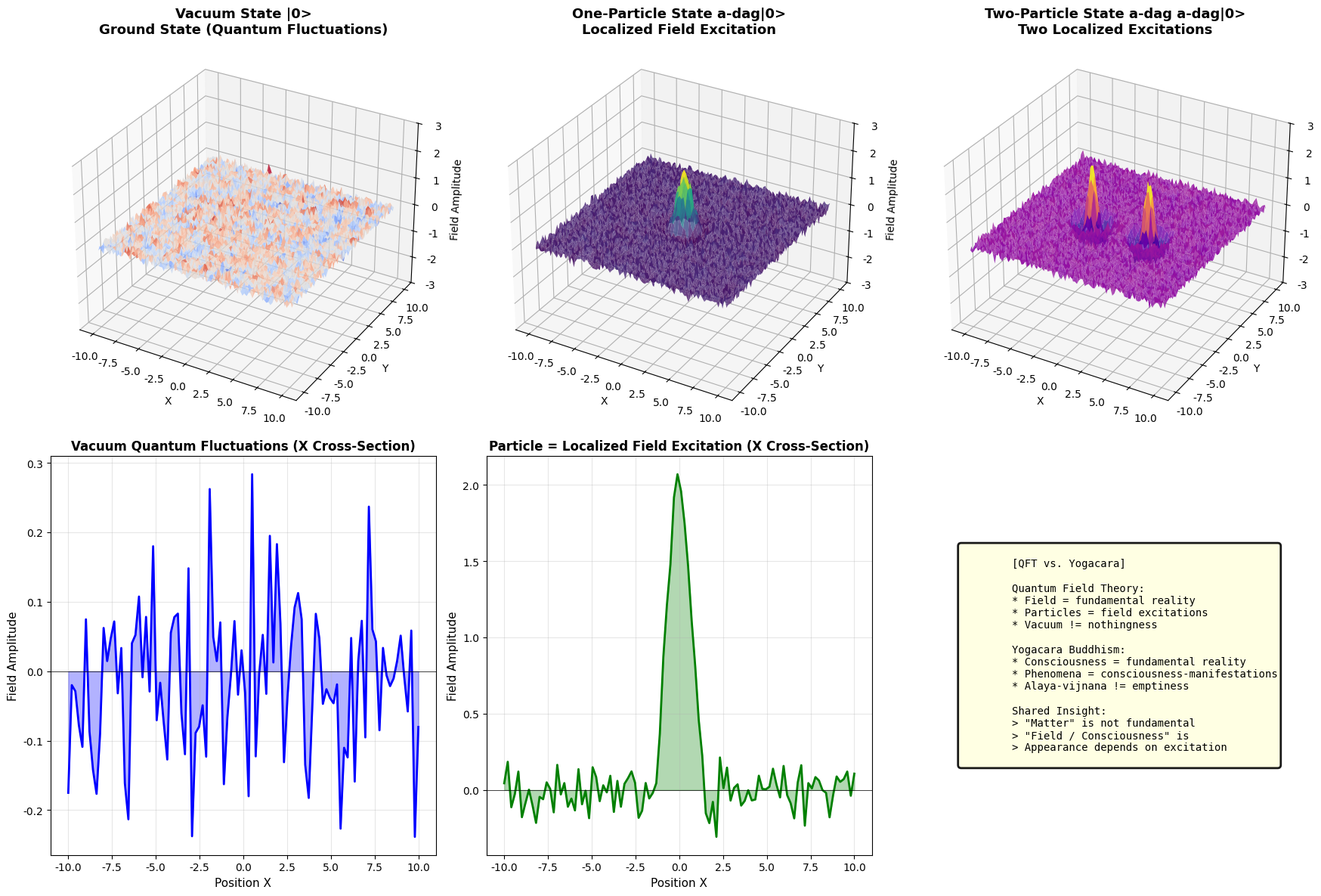
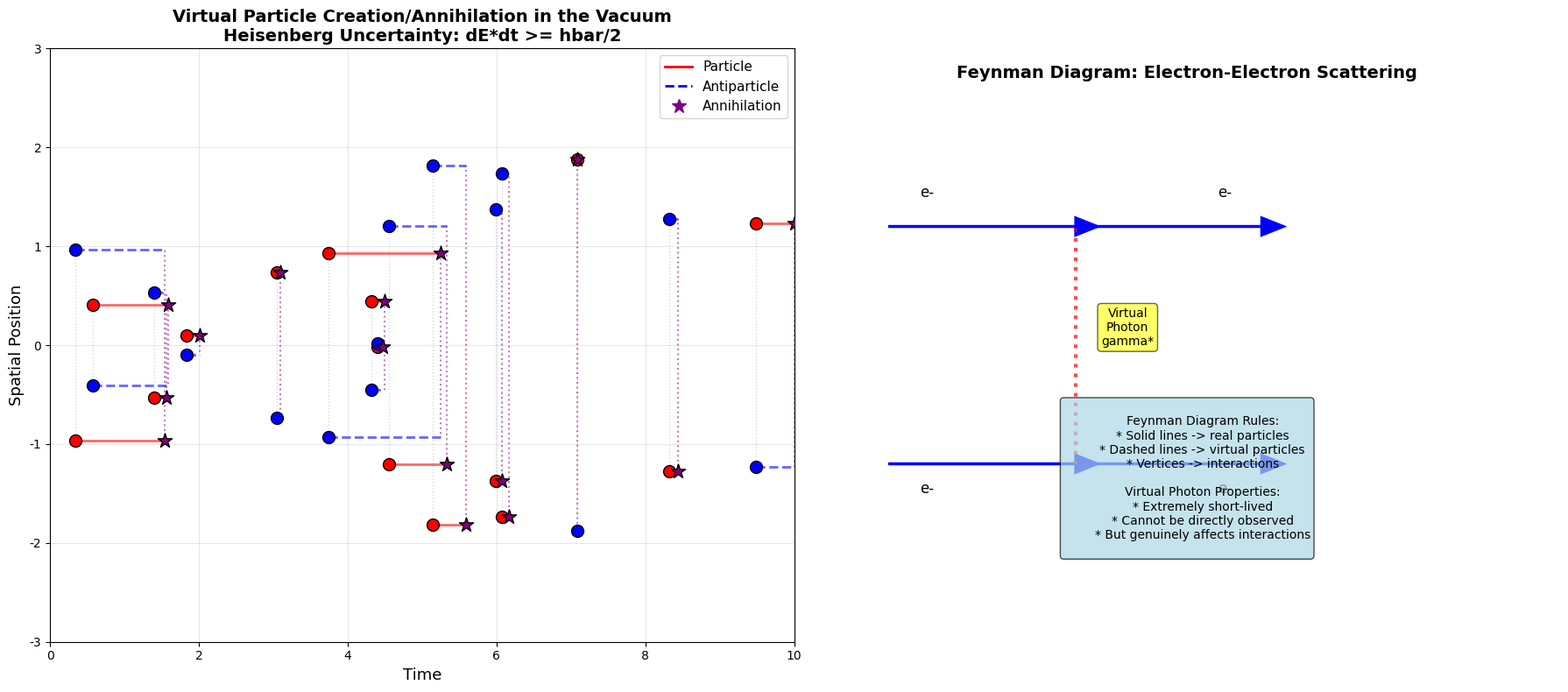
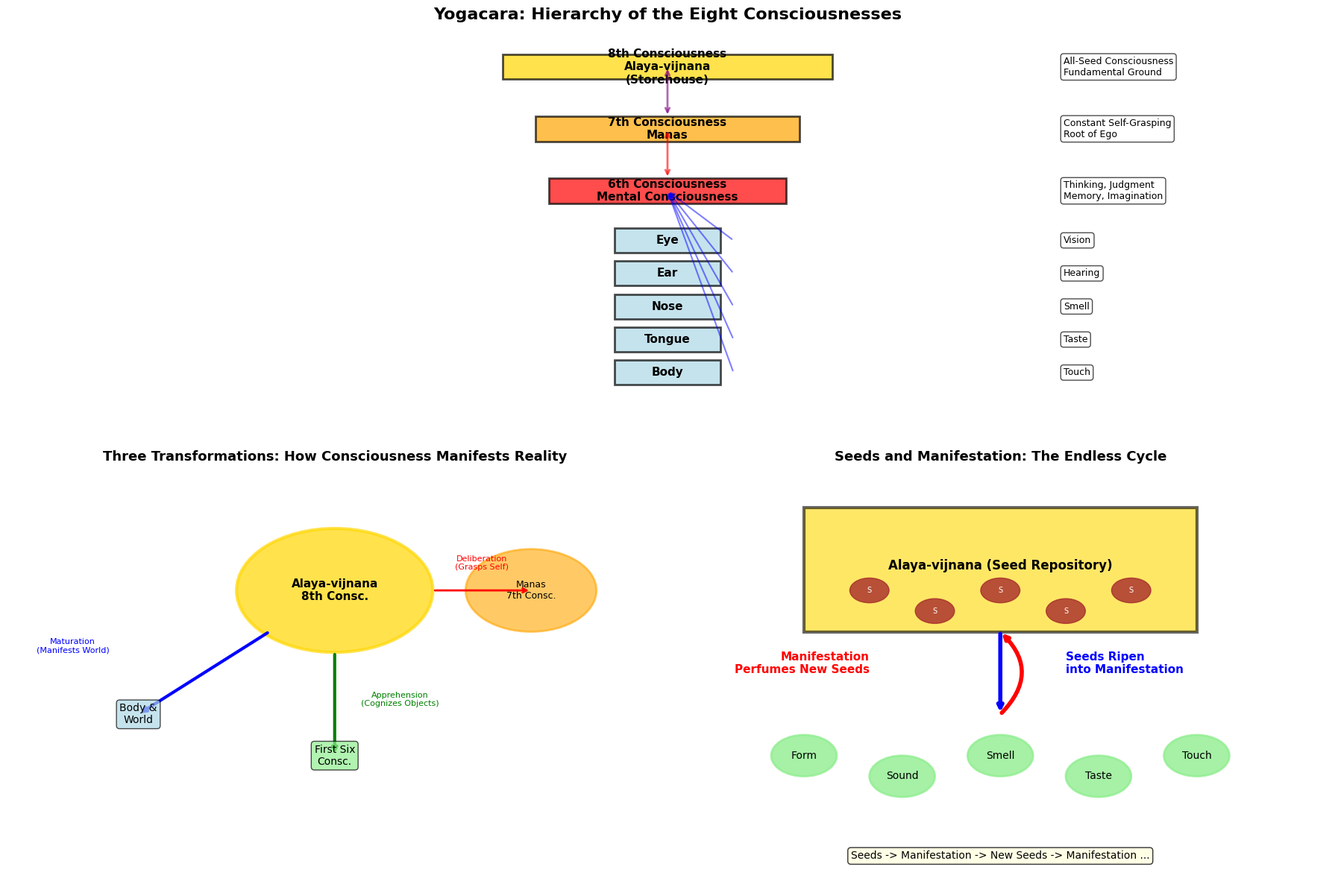
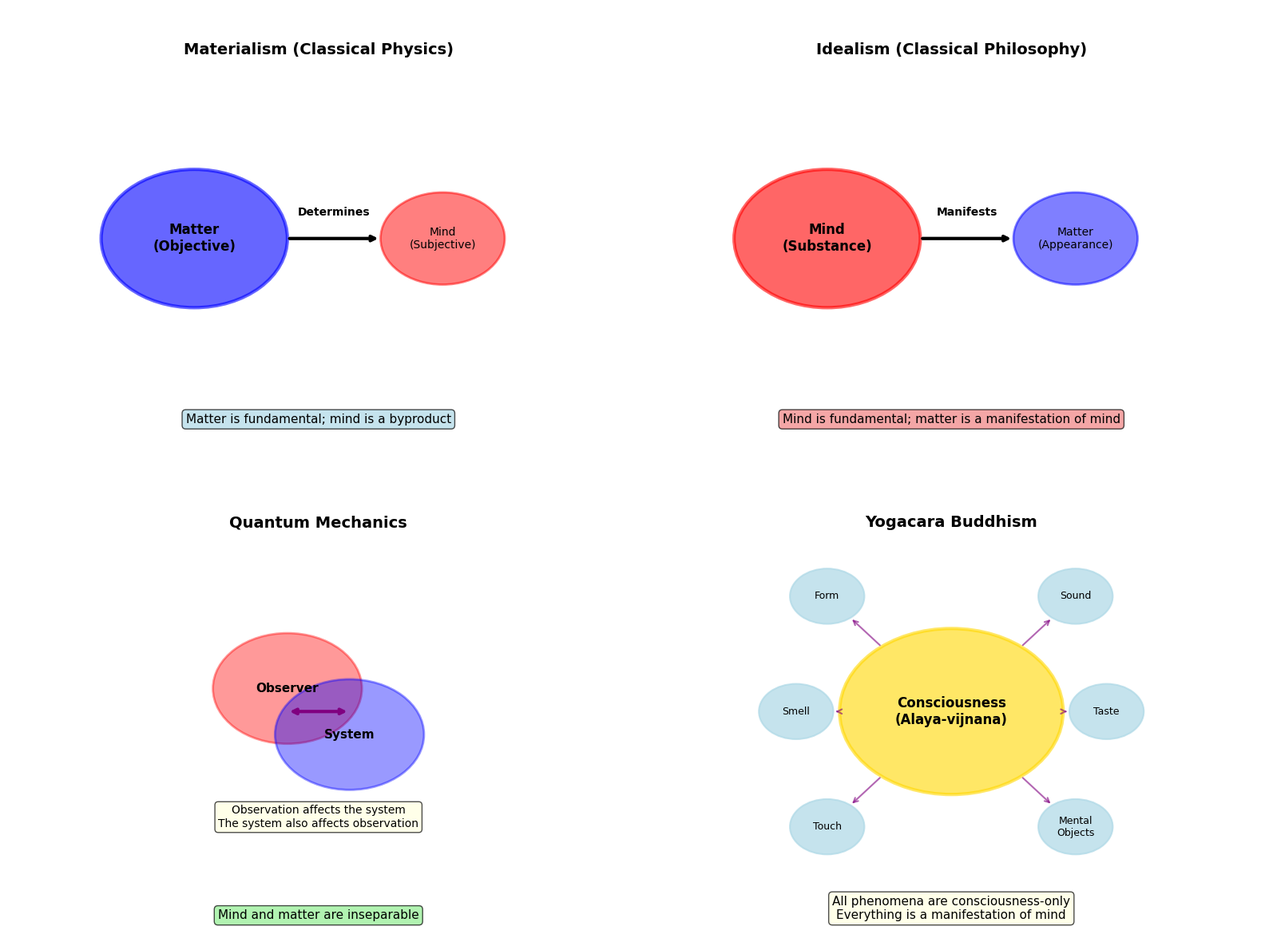

Python code for these plots, in order:
# Code & Cogito: Quantum Field Theory vs. Buddhist Yogacara — Is Matter a Manifestation of Mind?
# Article: https://code-cogito.com/en/quantum-field-theory-yogacara-en/
# All the code blocks of the article, in order. Program output is kept as comments.

import numpy as np
import matplotlib.pyplot as plt
from matplotlib.animation import FuncAnimation
from mpl_toolkits.mplot3d import Axes3D

# Font configuration
plt.rcParams['font.sans-serif'] = ['Arial', 'Helvetica']
plt.rcParams['axes.unicode_minus'] = False

class QuantumFieldSimulator:
    """
    Quantum Field Simulator
    Demonstrates how field excitations give rise to particles
    """

    def __init__(self, size=100):
        self.size = size
        self.x = np.linspace(-10, 10, size)
        self.y = np.linspace(-10, 10, size)
        self.X, self.Y = np.meshgrid(self.x, self.y)

    def field_vacuum(self):
        """Vacuum state: the field's ground state with tiny quantum fluctuations"""
        fluctuation = np.random.randn(self.size, self.size) * 0.1
        return fluctuation

    def field_one_particle(self, x0=0, y0=0, k=1):
        """One-particle state: a localized field excitation (Gaussian wave packet)"""
        R = np.sqrt((self.X - x0)**2 + (self.Y - y0)**2)
        particle = 2.0 * np.exp(-R**2 / 2) * np.cos(k * R)
        vacuum = self.field_vacuum()
        return particle + vacuum

    def field_two_particles(self, x1=-3, y1=0, x2=3, y2=0):
        """Two-particle state: two localized excitations"""
        R1 = np.sqrt((self.X - x1)**2 + (self.Y - y1)**2)
        R2 = np.sqrt((self.X - x2)**2 + (self.Y - y2)**2)
        particle1 = 2.0 * np.exp(-R1**2 / 2) * np.cos(2 * R1)
        particle2 = 2.0 * np.exp(-R2**2 / 2) * np.cos(2 * R2)
        vacuum = self.field_vacuum()
        return particle1 + particle2 + vacuum

    def visualize_field_states(self):
        """Visualize different field states"""
        fig = plt.figure(figsize=(18, 12))

        # === Vacuum state ===
        ax1 = fig.add_subplot(2, 3, 1, projection='3d')
        vacuum = self.field_vacuum()
        surf1 = ax1.plot_surface(self.X, self.Y, vacuum, cmap='coolwarm',
                                linewidth=0, antialiased=True, alpha=0.8)
        ax1.set_title('Vacuum State |0>\nGround State (Quantum Fluctuations)',
                     fontsize=13, fontweight='bold')
        ax1.set_xlabel('X')
        ax1.set_ylabel('Y')
        ax1.set_zlabel('Field Amplitude')
        ax1.set_zlim(-3, 3)

        # === One-particle state ===
        ax2 = fig.add_subplot(2, 3, 2, projection='3d')
        one_particle = self.field_one_particle(x0=0, y0=0)
        surf2 = ax2.plot_surface(self.X, self.Y, one_particle, cmap='viridis',
                                linewidth=0, antialiased=True, alpha=0.8)
        ax2.set_title('One-Particle State a-dag|0>\nLocalized Field Excitation',
                     fontsize=13, fontweight='bold')
        ax2.set_xlabel('X')
        ax2.set_ylabel('Y')
        ax2.set_zlabel('Field Amplitude')
        ax2.set_zlim(-3, 3)

        # === Two-particle state ===
        ax3 = fig.add_subplot(2, 3, 3, projection='3d')
        two_particles = self.field_two_particles()
        surf3 = ax3.plot_surface(self.X, self.Y, two_particles, cmap='plasma',
                                linewidth=0, antialiased=True, alpha=0.8)
        ax3.set_title('Two-Particle State a-dag a-dag|0>\nTwo Localized Excitations',
                     fontsize=13, fontweight='bold')
        ax3.set_xlabel('X')
        ax3.set_ylabel('Y')
        ax3.set_zlabel('Field Amplitude')
        ax3.set_zlim(-3, 3)

        # === Vacuum energy density (cross-section) ===
        ax4 = fig.add_subplot(2, 3, 4)
        vacuum_slice = vacuum[self.size//2, :]
        ax4.plot(self.x, vacuum_slice, 'b-', linewidth=2)
        ax4.fill_between(self.x, 0, vacuum_slice, alpha=0.3, color='blue')
        ax4.set_xlabel('Position X', fontsize=11)
        ax4.set_ylabel('Field Amplitude', fontsize=11)
        ax4.set_title('Vacuum Quantum Fluctuations (X Cross-Section)', fontsize=12, fontweight='bold')
        ax4.grid(True, alpha=0.3)
        ax4.axhline(0, color='black', linewidth=0.5)

        # === One-particle energy density (cross-section) ===
        ax5 = fig.add_subplot(2, 3, 5)
        one_particle_slice = one_particle[self.size//2, :]
        ax5.plot(self.x, one_particle_slice, 'g-', linewidth=2)
        ax5.fill_between(self.x, 0, one_particle_slice, alpha=0.3, color='green')
        ax5.set_xlabel('Position X', fontsize=11)
        ax5.set_ylabel('Field Amplitude', fontsize=11)
        ax5.set_title('Particle = Localized Field Excitation (X Cross-Section)', fontsize=12, fontweight='bold')
        ax5.grid(True, alpha=0.3)
        ax5.axhline(0, color='black', linewidth=0.5)

        # === Comparison panel ===
        ax6 = fig.add_subplot(2, 3, 6)
        ax6.axis('off')

        text = '''
        [QFT vs. Yogacara]

        Quantum Field Theory:
        * Field = fundamental reality
        * Particles = field excitations
        * Vacuum != nothingness

        Yogacara Buddhism:
        * Consciousness = fundamental reality
        * Phenomena = consciousness-manifestations
        * Alaya-vijnana != emptiness

        Shared Insight:
        > "Matter" is not fundamental
        > "Field / Consciousness" is
        > Appearance depends on excitation
        '''

        ax6.text(0.1, 0.5, text, fontsize=10, va='center',
                family='monospace',
                bbox=dict(boxstyle='round', facecolor='lightyellow',
                         alpha=0.9, edgecolor='black', linewidth=2))

        plt.tight_layout()
        plt.savefig('quantum_field_states.png', dpi=300, bbox_inches='tight')
        plt.show()

        print("\n" + "="*70)
        print("[Quantum Fields and Particles]")
        print("="*70)
        print("\nClassical physics: Particle = fundamental entity with fixed position and velocity")
        print("Quantum field theory: Field = fundamental entity, Particle = field excitation")
        print("\nYogacara analogy:")
        print("  Alaya-vijnana ~ quantum field")
        print("  Seeds ~ latent excitation modes of the field")
        print("  Manifestation ~ actual field excitation (particle)")
        print("\nQFT: 'Particles are not things. Particles are merely field excitations.'")
        print("Yogacara: 'Phenomena are not things. Phenomena are merely consciousness-manifestations.'")
        print("="*70)

# Run
simulator = QuantumFieldSimulator(size=100)
simulator.visualize_field_states()

class VirtualParticleSimulator:
    """Virtual particle simulator: illustrates particle-antiparticle creation
    and annihilation in the quantum vacuum"""

    def __init__(self):
        pass

    def visualize_vacuum_fluctuations(self):
        """Visualize vacuum fluctuations"""
        fig, (ax1, ax2) = plt.subplots(1, 2, figsize=(18, 8))

        # === Left panel: spacetime diagram of virtual particle creation/annihilation ===
        t = np.linspace(0, 10, 1000)
        n_pairs = 15
        np.random.seed(42)

        for i in range(n_pairs):
            t_create = np.random.uniform(0, 10)
            lifetime = np.random.exponential(0.5)
            t_annihilate = t_create + lifetime
            if t_annihilate > 10:
                t_annihilate = 10

            x_particle = np.random.uniform(-2, 2)
            x_antiparticle = -x_particle

            ax1.plot([t_create, t_annihilate], [x_particle, x_particle],
                    'r-', linewidth=2, alpha=0.6)
            ax1.plot([t_create, t_annihilate], [x_antiparticle, x_antiparticle],
                    'b--', linewidth=2, alpha=0.6)

            ax1.scatter([t_create], [x_particle], c='red', s=100,
                       zorder=5, edgecolors='black', linewidth=1)
            ax1.scatter([t_create], [x_antiparticle], c='blue', s=100,
                       zorder=5, edgecolors='black', linewidth=1)
            ax1.scatter([t_annihilate], [x_particle], c='purple', s=150,
                       marker='*', zorder=5, edgecolors='black', linewidth=1)

            ax1.plot([t_create, t_create], [x_particle, x_antiparticle],
                    'gray', linestyle=':', alpha=0.3, linewidth=1)
            ax1.plot([t_annihilate, t_annihilate], [x_particle, x_antiparticle],
                    'purple', linestyle=':', alpha=0.5, linewidth=1.5)

        ax1.set_xlabel('Time', fontsize=13)
        ax1.set_ylabel('Spatial Position', fontsize=13)
        ax1.set_title('Virtual Particle Creation/Annihilation in the Vacuum\nHeisenberg Uncertainty: dE*dt >= hbar/2',
                     fontsize=14, fontweight='bold')
        ax1.grid(True, alpha=0.3)
        ax1.set_xlim(0, 10)
        ax1.set_ylim(-3, 3)

        from matplotlib.lines import Line2D
        legend_elements = [
            Line2D([0], [0], color='r', linewidth=2, label='Particle'),
            Line2D([0], [0], color='b', linewidth=2, linestyle='--', label='Antiparticle'),
            Line2D([0], [0], marker='*', color='purple', markersize=12,
                  linestyle='None', label='Annihilation'),
        ]
        ax1.legend(handles=legend_elements, fontsize=11)

        # === Right panel: Feynman diagram (electron-electron scattering) ===
        ax2.axis('off')
        ax2.set_xlim(0, 1)
        ax2.set_ylim(0, 1)

        ax2.text(0.5, 0.95, 'Feynman Diagram: Electron-Electron Scattering',
                ha='center', fontsize=14, fontweight='bold',
                transform=ax2.transAxes)

        # Incoming and outgoing electrons
        ax2.arrow(0.1, 0.3, 0.25, 0, head_width=0.03, head_length=0.03,
                 fc='blue', ec='blue', linewidth=2)
        ax2.text(0.15, 0.25, 'e-', fontsize=12, ha='center')
        ax2.arrow(0.1, 0.7, 0.25, 0, head_width=0.03, head_length=0.03,
                 fc='blue', ec='blue', linewidth=2)
        ax2.text(0.15, 0.75, 'e-', fontsize=12, ha='center')

        # Virtual photon exchange
        ax2.plot([0.35, 0.35], [0.3, 0.7], 'r', linewidth=3,
                linestyle='dotted', alpha=0.7)
        ax2.text(0.42, 0.5, 'Virtual\nPhoton\ngamma*', fontsize=10, ha='center',
                bbox=dict(boxstyle='round', facecolor='yellow', alpha=0.6))

        ax2.arrow(0.35, 0.3, 0.25, 0, head_width=0.03, head_length=0.03,
                 fc='blue', ec='blue', linewidth=2)
        ax2.text(0.55, 0.25, 'e-', fontsize=12, ha='center')
        ax2.arrow(0.35, 0.7, 0.25, 0, head_width=0.03, head_length=0.03,
                 fc='blue', ec='blue', linewidth=2)
        ax2.text(0.55, 0.75, 'e-', fontsize=12, ha='center')

        explanation = '''
        Feynman Diagram Rules:
        * Solid lines -> real particles
        * Dashed lines -> virtual particles
        * Vertices -> interactions

        Virtual Photon Properties:
        * Extremely short-lived
        * Cannot be directly observed
        * But genuinely affects interactions
        '''
        ax2.text(0.5, 0.15, explanation, fontsize=10, ha='center',
                bbox=dict(boxstyle='round', facecolor='lightblue', alpha=0.7))

        plt.tight_layout()
        plt.savefig('virtual_particles_feynman.png', dpi=300, bbox_inches='tight')
        plt.show()

        print("\n" + "="*70)
        print("[Virtual Particles and Vacuum Energy]")
        print("="*70)
        print("\nHeisenberg Uncertainty Principle: dE * dt >= hbar/2")
        print("-> Virtual particle-antiparticle pairs constantly arise and annihilate in the vacuum")
        print("\nCasimir Effect (predicted 1948, experimentally confirmed 1997):")
        print("  -> Proof: the vacuum is not empty!")
        print("\nYogacara analogy:")
        print("  Alaya-vijnana = vacuum (brimming with potential)")
        print("  Seeds ripening = virtual particles materializing")
        print("  Manifestation dissolving = virtual particles annihilating")
        print("\nProfound insight: 'Emptiness' is not 'nothingness' -- 'emptiness' is fullness of potential")
        print("="*70)

# Run
virtual_sim = VirtualParticleSimulator()
virtual_sim.visualize_vacuum_fluctuations()

def visualize_eight_consciousnesses():
    """Visualize the eight-consciousness structure of Yogacara Buddhism"""

    fig = plt.figure(figsize=(18, 12))

    # === Eight-consciousness hierarchy ===
    ax1 = fig.add_subplot(2, 2, (1, 2))
    ax1.axis('off')
    ax1.set_xlim(0, 10)
    ax1.set_ylim(0, 10)

    consciousnesses = [
        (9, '8th Consciousness\nAlaya-vijnana\n(Storehouse)', 'gold', 2.5, 'All-Seed Consciousness\nFundamental Ground'),
        (7.5, '7th Consciousness\nManas', 'orange', 2.0, 'Constant Self-Grasping\nRoot of Ego'),
        (6, '6th Consciousness\nMental Consciousness', 'red', 1.8, 'Thinking, Judgment\nMemory, Imagination'),
        (4.8, 'Eye', 'lightblue', 0.8, 'Vision'),
        (4.0, 'Ear', 'lightblue', 0.8, 'Hearing'),
        (3.2, 'Nose', 'lightblue', 0.8, 'Smell'),
        (2.4, 'Tongue', 'lightblue', 0.8, 'Taste'),
        (1.6, 'Body', 'lightblue', 0.8, 'Touch'),
    ]

    for y, label, color, width, description in consciousnesses:
        rect = plt.Rectangle((5-width/2, y-0.3), width, 0.6,
                            facecolor=color, edgecolor='black',
                            linewidth=2, alpha=0.7)
        ax1.add_patch(rect)
        ax1.text(5, y, label, ha='center', va='center',
                fontsize=11, fontweight='bold')
        ax1.text(8, y, description, ha='left', va='center',
                fontsize=9,
                bbox=dict(boxstyle='round', facecolor='white', alpha=0.7))

    # Arrows: first five consciousnesses -> sixth consciousness
    for y in [4.8, 4.0, 3.2, 2.4, 1.6]:
        ax1.annotate('', xy=(5, 6), xytext=(5.5, y),
                    arrowprops=dict(arrowstyle='->', lw=1.5,
                                  color='blue', alpha=0.5))
    # Sixth <-> Seventh <-> Eighth
    ax1.annotate('', xy=(5, 7.5), xytext=(5, 6.3),
                arrowprops=dict(arrowstyle='<->', lw=2, color='red', alpha=0.6))
    ax1.annotate('', xy=(5, 9), xytext=(5, 7.8),
                arrowprops=dict(arrowstyle='<->', lw=2, color='purple', alpha=0.6))

    ax1.set_title('Yogacara: Hierarchy of the Eight Consciousnesses', fontsize=16, fontweight='bold')

    # === Three Transformations diagram ===
    ax2 = fig.add_subplot(2, 2, 3)
    ax2.axis('off')
    ax2.set_xlim(0, 1)
    ax2.set_ylim(0, 1)

    circle_center = plt.Circle((0.5, 0.7), 0.15, color='gold', alpha=0.7,
                              edgecolor='black', linewidth=3)
    ax2.add_patch(circle_center)
    ax2.text(0.5, 0.7, 'Alaya-vijnana\n8th Consc.', ha='center', va='center',
            fontsize=11, fontweight='bold')

    # Maturation transformation
    ax2.annotate('', xy=(0.2, 0.4), xytext=(0.4, 0.6),
                arrowprops=dict(arrowstyle='->', lw=3, color='blue'))
    ax2.text(0.2, 0.4, 'Body &\nWorld', ha='center', va='center', fontsize=10,
            bbox=dict(boxstyle='round', facecolor='lightblue', alpha=0.7))
    ax2.text(0.1, 0.55, 'Maturation\n(Manifests World)', ha='center', fontsize=8, color='blue')

    # Deliberative transformation
    circle_manas = plt.Circle((0.8, 0.7), 0.1, color='orange', alpha=0.6,
                             edgecolor='black', linewidth=2)
    ax2.add_patch(circle_manas)
    ax2.text(0.8, 0.7, 'Manas\n7th Consc.', ha='center', va='center', fontsize=9)
    ax2.annotate('', xy=(0.8, 0.7), xytext=(0.65, 0.7),
                arrowprops=dict(arrowstyle='->', lw=2, color='red'))
    ax2.text(0.725, 0.75, 'Deliberation\n(Grasps Self)', ha='center', fontsize=8, color='red')

    # Object-apprehending transformation
    ax2.annotate('', xy=(0.5, 0.3), xytext=(0.5, 0.55),
                arrowprops=dict(arrowstyle='->', lw=3, color='green'))
    ax2.text(0.5, 0.3, 'First Six\nConsc.', ha='center', va='center', fontsize=10,
            bbox=dict(boxstyle='round', facecolor='lightgreen', alpha=0.7))
    ax2.text(0.6, 0.42, 'Apprehension\n(Cognizes Objects)', ha='center', fontsize=8, color='green')

    ax2.set_title('Three Transformations: How Consciousness Manifests Reality', fontsize=13, fontweight='bold')

    # === Seed-Manifestation cycle ===
    ax3 = fig.add_subplot(2, 2, 4)
    ax3.axis('off')
    ax3.set_xlim(0, 1)
    ax3.set_ylim(0, 1)

    rect_alaya = plt.Rectangle((0.2, 0.6), 0.6, 0.3,
                               facecolor='gold', edgecolor='black',
                               linewidth=3, alpha=0.6)
    ax3.add_patch(rect_alaya)
    ax3.text(0.5, 0.75, 'Alaya-vijnana (Seed Repository)', ha='center',
            fontsize=12, fontweight='bold')

    seed_positions = [(0.3, 0.7), (0.4, 0.65), (0.5, 0.7), (0.6, 0.65), (0.7, 0.7)]
    for x, y in seed_positions:
        circle = plt.Circle((x, y), 0.03, color='brown', alpha=0.8)
        ax3.add_patch(circle)
        ax3.text(x, y, 'S', ha='center', va='center', fontsize=7, color='white')

    ax3.annotate('', xy=(0.5, 0.4), xytext=(0.5, 0.6),
                arrowprops=dict(arrowstyle='->', lw=4, color='blue'))
    ax3.text(0.6, 0.5, 'Seeds Ripen\ninto Manifestation', ha='left', fontsize=11, color='blue',
            fontweight='bold')

    manifestations = [
        (0.2, 0.3, 'Form'), (0.35, 0.25, 'Sound'), (0.5, 0.3, 'Smell'),
        (0.65, 0.25, 'Taste'), (0.8, 0.3, 'Touch'),
    ]
    for x, y, label in manifestations:
        circle = plt.Circle((x, y), 0.05, color='lightgreen', alpha=0.8,
                           edgecolor='darkgreen', linewidth=2)
        ax3.add_patch(circle)
        ax3.text(x, y, label, ha='center', va='center', fontsize=10)

    ax3.annotate('', xy=(0.5, 0.6), xytext=(0.5, 0.4),
                arrowprops=dict(arrowstyle='->', lw=4, color='red',
                              connectionstyle="arc3,rad=.5"))
    ax3.text(0.3, 0.5, 'Manifestation\nPerfumes New Seeds', ha='right', fontsize=11, color='red',
            fontweight='bold')
    ax3.set_title('Seeds and Manifestation: The Endless Cycle', fontsize=13, fontweight='bold')
    ax3.text(0.5, 0.05, 'Seeds -> Manifestation -> New Seeds -> Manifestation ...',
            ha='center', fontsize=10,
            bbox=dict(boxstyle='round', facecolor='lightyellow', alpha=0.8))

    plt.tight_layout()
    plt.savefig('eight_consciousnesses.png', dpi=300, bbox_inches='tight')
    plt.show()

    print("\n" + "="*70)
    print("[The Eight Consciousnesses of Yogacara]")
    print("="*70)
    print("\nFirst five: Eye, Ear, Nose, Tongue, Body (sensory consciousnesses)")
    print("Sixth: Mental consciousness (thinking, judgment, memory)")
    print("Seventh: Manas (constant self-grasping, root of ego)")
    print("Eighth: Alaya-vijnana (storehouse consciousness, source of all phenomena)")
    print("\nThree Transformations:")
    print("  1. Maturation (8th) -> manifests body and world")
    print("  2. Deliberation (7th) -> grasps 'self'")
    print("  3. Apprehension (first six) -> cognizes objects")
    print("\nSeed-Manifestation cycle: Seeds -> Manifestation -> New Seeds -> ...")
    print("\nQuantum analogy:")
    print("  Alaya-vijnana ~ quantum field | Seeds ~ field excitation modes")
    print("  Manifestation ~ actual particles | Perfuming ~ field evolution")
    print("="*70)

# Run
visualize_eight_consciousnesses()

def visualize_mind_matter_debate():
    """Visualize the mind-matter debate through a quantum lens"""

    fig, axes = plt.subplots(2, 2, figsize=(16, 12))

    # === Materialism (classical) ===
    ax = axes[0, 0]
    ax.axis('off')
    ax.set_xlim(0, 1)
    ax.set_ylim(0, 1)
    ax.text(0.5, 0.9, 'Materialism (Classical Physics)', ha='center',
           fontsize=14, fontweight='bold', transform=ax.transAxes)

    circle_matter = plt.Circle((0.3, 0.5), 0.15, color='blue', alpha=0.6,
                              edgecolor='black', linewidth=3)
    ax.add_patch(circle_matter)
    ax.text(0.3, 0.5, 'Matter\n(Objective)', ha='center', va='center',
           fontsize=12, fontweight='bold')
    circle_mind = plt.Circle((0.7, 0.5), 0.1, color='red', alpha=0.5,
                            edgecolor='black', linewidth=2)
    ax.add_patch(circle_mind)
    ax.text(0.7, 0.5, 'Mind\n(Subjective)', ha='center', va='center', fontsize=10)
    ax.annotate('', xy=(0.6, 0.5), xytext=(0.45, 0.5),
               arrowprops=dict(arrowstyle='->', lw=3, color='black'))
    ax.text(0.525, 0.55, 'Determines', ha='center', fontsize=10, fontweight='bold')
    ax.text(0.5, 0.1, 'Matter is fundamental; mind is a byproduct',
           ha='center', fontsize=11,
           bbox=dict(boxstyle='round', facecolor='lightblue', alpha=0.7),
           transform=ax.transAxes)

    # === Idealism (classical) ===
    ax = axes[0, 1]
    ax.axis('off')
    ax.set_xlim(0, 1)
    ax.set_ylim(0, 1)
    ax.text(0.5, 0.9, 'Idealism (Classical Philosophy)', ha='center',
           fontsize=14, fontweight='bold', transform=ax.transAxes)

    circle_mind = plt.Circle((0.3, 0.5), 0.15, color='red', alpha=0.6,
                            edgecolor='black', linewidth=3)
    ax.add_patch(circle_mind)
    ax.text(0.3, 0.5, 'Mind\n(Substance)', ha='center', va='center',
           fontsize=12, fontweight='bold')
    circle_matter = plt.Circle((0.7, 0.5), 0.1, color='blue', alpha=0.5,
                              edgecolor='black', linewidth=2)
    ax.add_patch(circle_matter)
    ax.text(0.7, 0.5, 'Matter\n(Appearance)', ha='center', va='center', fontsize=10)
    ax.annotate('', xy=(0.6, 0.5), xytext=(0.45, 0.5),
               arrowprops=dict(arrowstyle='->', lw=3, color='black'))
    ax.text(0.525, 0.55, 'Manifests', ha='center', fontsize=10, fontweight='bold')
    ax.text(0.5, 0.1, 'Mind is fundamental; matter is a manifestation of mind',
           ha='center', fontsize=11,
           bbox=dict(boxstyle='round', facecolor='lightcoral', alpha=0.7),
           transform=ax.transAxes)

    # === Quantum Mechanics ===
    ax = axes[1, 0]
    ax.axis('off')
    ax.set_xlim(0, 1)
    ax.set_ylim(0, 1)
    ax.text(0.5, 0.9, 'Quantum Mechanics', ha='center',
           fontsize=14, fontweight='bold', transform=ax.transAxes)

    circle1 = plt.Circle((0.45, 0.55), 0.12, color='red', alpha=0.4,
                        edgecolor='red', linewidth=2)
    circle2 = plt.Circle((0.55, 0.45), 0.12, color='blue', alpha=0.4,
                        edgecolor='blue', linewidth=2)
    ax.add_patch(circle1)
    ax.add_patch(circle2)
    ax.text(0.45, 0.55, 'Observer', ha='center', va='center',
           fontsize=11, fontweight='bold')
    ax.text(0.55, 0.45, 'System', ha='center', va='center',
           fontsize=11, fontweight='bold')
    ax.annotate('', xy=(0.55, 0.5), xytext=(0.45, 0.5),
               arrowprops=dict(arrowstyle='<->', lw=3, color='purple'))
    ax.text(0.5, 0.25, 'Observation affects the system\nThe system also affects observation', ha='center', fontsize=10,
           bbox=dict(boxstyle='round', facecolor='lightyellow', alpha=0.7))
    ax.text(0.5, 0.05, 'Mind and matter are inseparable',
           ha='center', fontsize=11,
           bbox=dict(boxstyle='round', facecolor='lightgreen', alpha=0.7),
           transform=ax.transAxes)

    # === Yogacara ===
    ax = axes[1, 1]
    ax.axis('off')
    ax.set_xlim(0, 1)
    ax.set_ylim(0, 1)
    ax.text(0.5, 0.9, 'Yogacara Buddhism', ha='center',
           fontsize=14, fontweight='bold', transform=ax.transAxes)

    circle_consciousness = plt.Circle((0.5, 0.5), 0.18, color='gold', alpha=0.6,
                                     edgecolor='black', linewidth=3)
    ax.add_patch(circle_consciousness)
    ax.text(0.5, 0.5, 'Consciousness\n(Alaya-vijnana)', ha='center', va='center',
           fontsize=12, fontweight='bold')

    manifestations = [
        (0.3, 0.75, 'Form'), (0.7, 0.75, 'Sound'), (0.25, 0.5, 'Smell'),
        (0.75, 0.5, 'Taste'), (0.3, 0.25, 'Touch'), (0.7, 0.25, 'Mental\nObjects'),
    ]
    for x, y, label in manifestations:
        circle = plt.Circle((x, y), 0.06, color='lightblue', alpha=0.7,
                           edgecolor='blue', linewidth=1.5)
        ax.add_patch(circle)
        ax.text(x, y, label, ha='center', va='center', fontsize=9)

        dx = x - 0.5
        dy = y - 0.5
        length = np.sqrt(dx**2 + dy**2)
        dx_norm = dx / length
        dy_norm = dy / length
        start_x = 0.5 + dx_norm * 0.18
        start_y = 0.5 + dy_norm * 0.18
        end_x = x - dx_norm * 0.06
        end_y = y - dy_norm * 0.06
        ax.annotate('', xy=(end_x, end_y), xytext=(start_x, start_y),
                   arrowprops=dict(arrowstyle='->', lw=1.5, color='purple', alpha=0.6))

    ax.text(0.5, 0.05, 'All phenomena are consciousness-only\nEverything is a manifestation of mind',
           ha='center', fontsize=11,
           bbox=dict(boxstyle='round', facecolor='lightyellow', alpha=0.7),
           transform=ax.transAxes)

    plt.tight_layout()
    plt.savefig('mind_matter_debate.png', dpi=300, bbox_inches='tight')
    plt.show()

    print("\n" + "="*70)
    print("[Mind vs. Matter: Quantum and Yogacara Perspectives]")
    print("="*70)
    print("\nMaterialism: Matter determines consciousness; objective reality is independent of the observer")
    print("Idealism: Mind is the only reality; matter is a manifestation of mind")
    print("Quantum Mechanics: The observer affects the system; mind and matter cannot be separated")
    print("Yogacara: The three realms are mind alone; all phenomena are consciousness-only")
    print("\nShared insight of QFT and Yogacara:")
    print("  Field/consciousness is the ground; particles/phenomena are appearances")
    print("  There are no particles independent of the field; no phenomena independent of consciousness")
    print("\nA possible answer:")
    print("  Neither 'matter' nor 'mind' is the most fundamental")
    print("  What is fundamental is 'field / consciousness'")
    print("  The two may be different facets of the same reality")
    print("="*70)

# Run
visualize_mind_matter_debate()
